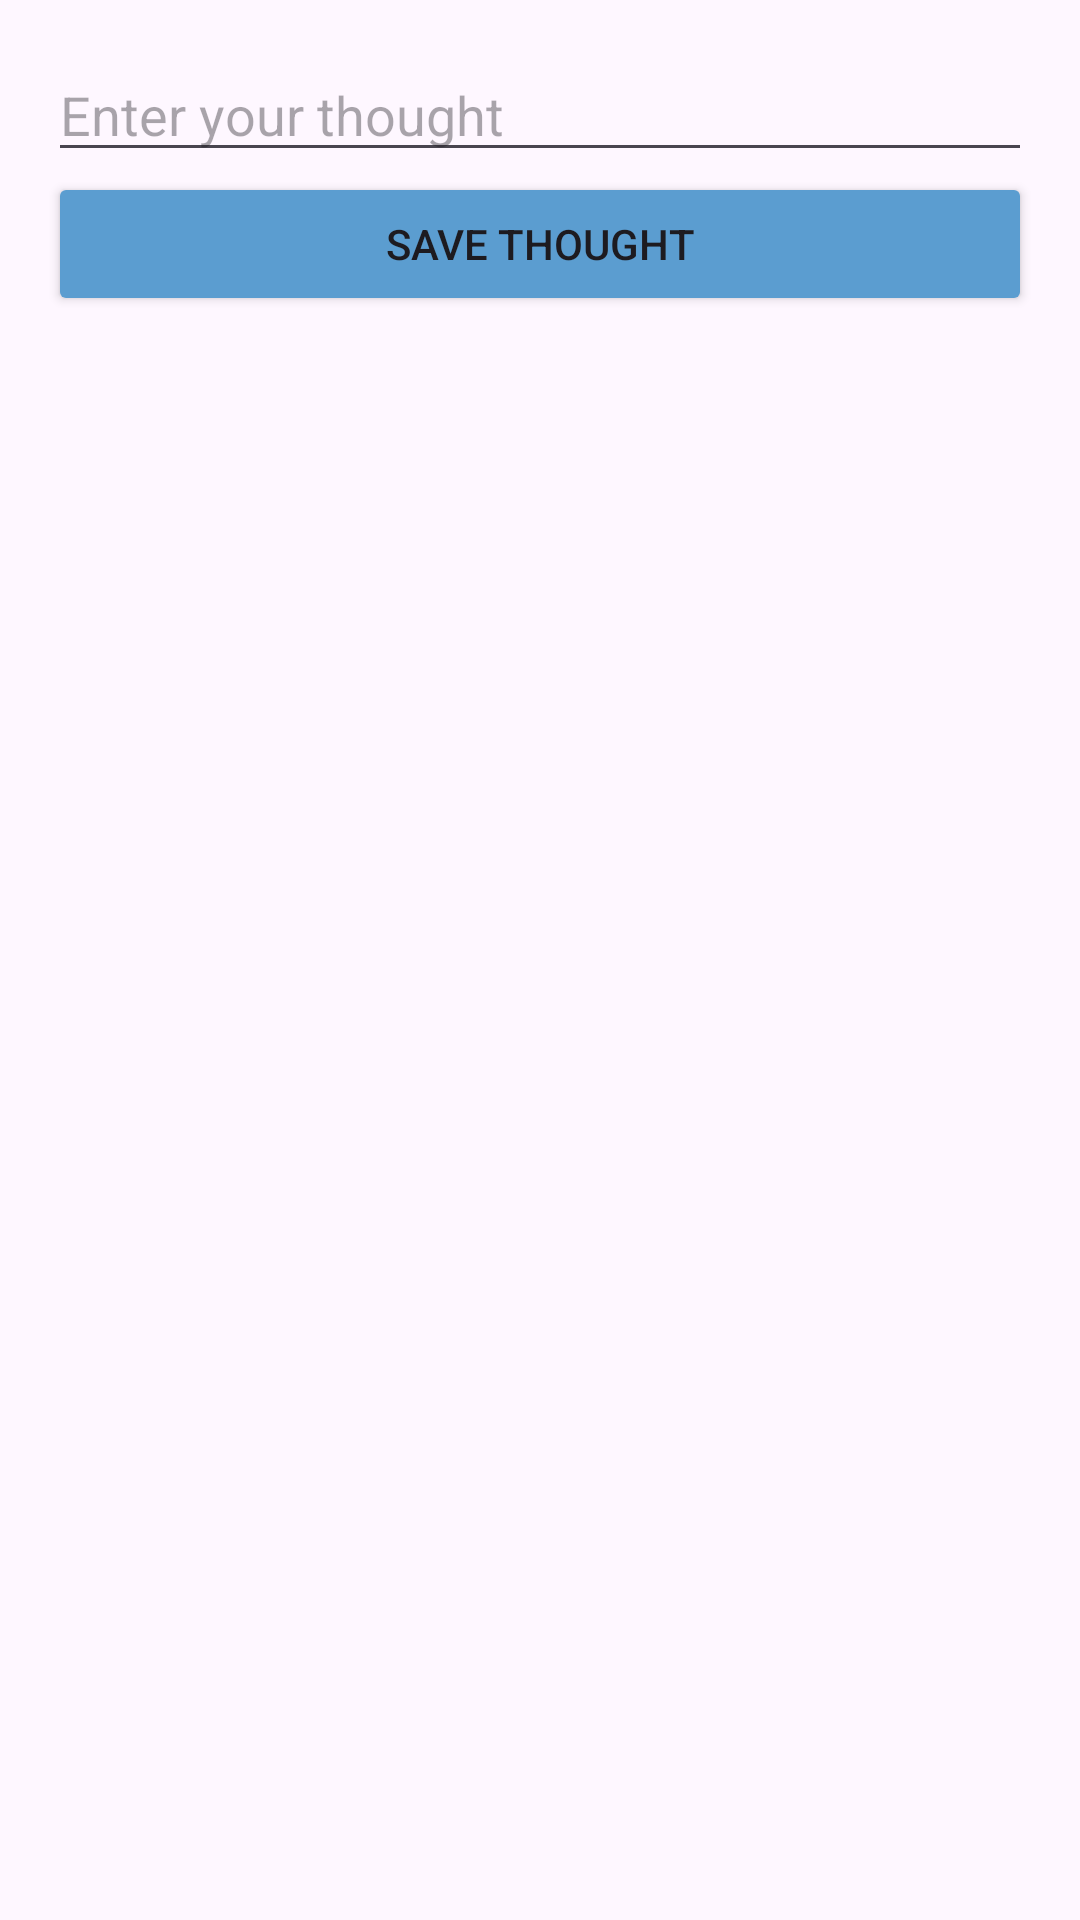

This screen was rendered from an Android layout file. Write that file and the resources it references.
<!-- AndroidManifest.xml: application theme Theme.ThoughtWallpaperApp -->
<!-- res/layout/activity_custom_thought.xml -->
<LinearLayout
    xmlns:android="http://schemas.android.com/apk/res/android"
    android:layout_width="match_parent"
    android:layout_height="match_parent"
    android:orientation="vertical"
    android:padding="16dp">

    <EditText
        android:id="@+id/et_custom_thought"
        android:layout_width="match_parent"
        android:layout_height="wrap_content"
        android:hint="Enter your thought" />

    <Button
        android:id="@+id/btn_save_thought"
        android:layout_width="match_parent"
        android:layout_height="wrap_content"
        android:backgroundTint="#5B9DD0"
        android:text="Save Thought" />
</LinearLayout>
<!-- resources referenced by this layout -->
<resources>
  <style name="Theme.ThoughtWallpaperApp" parent="Base.Theme.ThoughtWallpaperApp" />
  <style name="Base.Theme.ThoughtWallpaperApp" parent="Theme.Material3.DayNight.NoActionBar">
          
          
      </style>
</resources>
